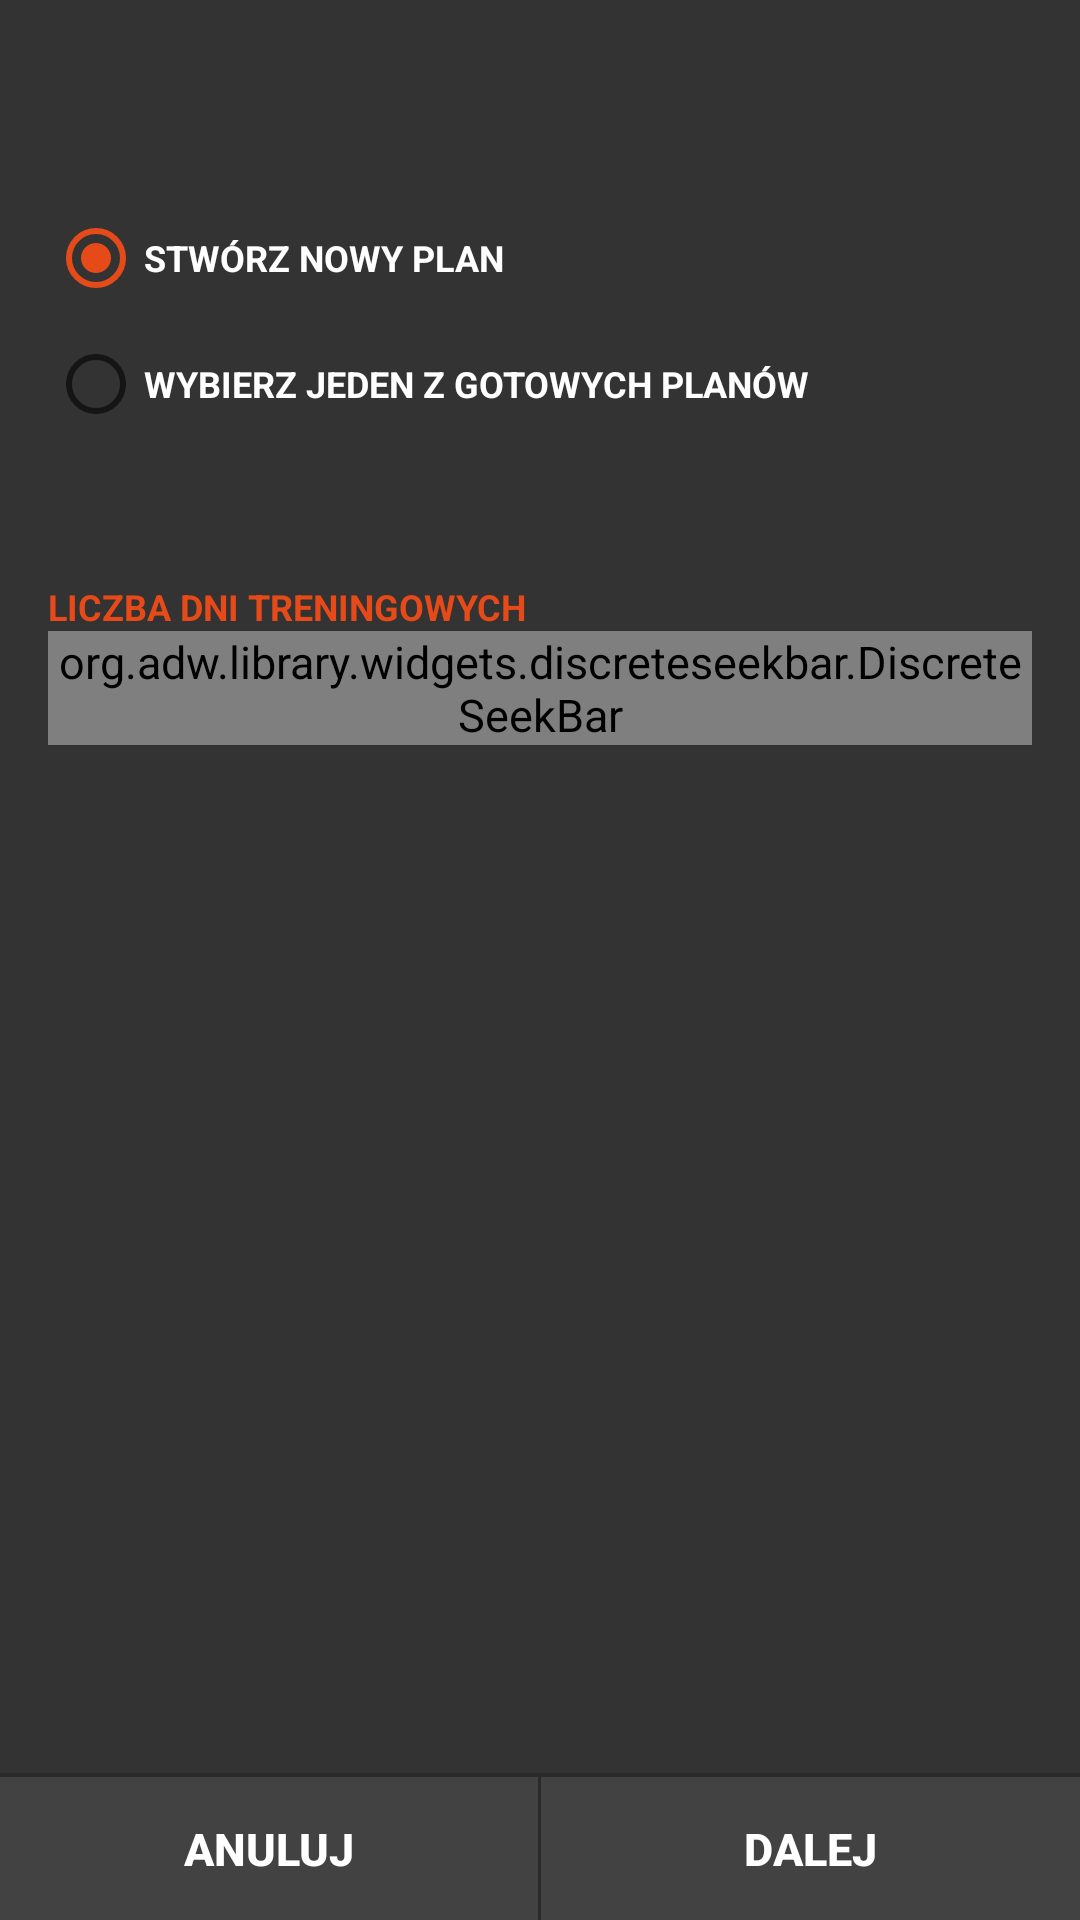

This screen was rendered from an Android layout file. Write that file and the resources it references.
<!-- AndroidManifest.xml: application theme AppTheme -->
<!-- res/layout/fragment_page_first.xml -->
<?xml version="1.0" encoding="utf-8"?>
<RelativeLayout xmlns:android="http://schemas.android.com/apk/res/android"
    xmlns:app="http://schemas.android.com/apk/res-auto"
    android:orientation="vertical"
    android:layout_width="match_parent"
    android:layout_height="match_parent"
    android:background="@color/colorBackground">
    
    <RelativeLayout
        android:layout_width="match_parent"
        android:layout_height="match_parent"
        android:paddingBottom="@dimen/activity_vertical_margin"
        android:paddingLeft="@dimen/activity_horizontal_margin"
        android:paddingRight="@dimen/activity_horizontal_margin"
        android:paddingTop="40dp">

        <RadioGroup
            android:layout_width="match_parent"
            android:layout_height="wrap_content"
            android:layout_alignParentTop="true"
            android:layout_alignParentLeft="true"
            android:layout_alignParentStart="true"
            android:id="@+id/radioGroup"
            android:layout_marginTop="30dp">

            <RadioButton
                android:layout_width="wrap_content"
                android:layout_height="wrap_content"
                android:text="@string/create_new_plan"
                android:id="@+id/newPlanRadioButton"
                style="@style/titleTextSmall"
                android:textColor="@color/colorText"
                android:checked="true" />

            <RadioButton
                android:layout_width="wrap_content"
                android:layout_height="wrap_content"
                android:text="@string/choose_plan"
                android:id="@+id/existingPlanRadioButton"
                android:layout_marginTop="10dp"
                style="@style/titleTextSmall"
                android:textColor="@color/colorText"
                android:checked="false" />
        </RadioGroup>

        <RelativeLayout
            android:layout_width="match_parent"
            android:layout_height="match_parent"
            android:layout_below="@+id/radioGroup">

            <TextView
                android:layout_width="wrap_content"
                android:layout_height="wrap_content"
                android:textAppearance="?android:attr/textAppearanceMedium"
                android:text="@string/choose_number_training_days"
                android:id="@+id/textView8"
                style="@style/titleTextSmall"
                android:layout_marginTop="50dp"
                android:layout_alignParentLeft="true"
                android:layout_alignParentStart="true" />

            <org.adw.library.widgets.discreteseekbar.DiscreteSeekBar
                android:layout_width="match_parent"
                android:layout_height="wrap_content"
                android:id="@+id/trainingDaySeekBar"
                app:dsb_min="1"
                app:dsb_max="15"
                app:dsb_progressColor="@color/colorPrimaryDark"
                app:dsb_rippleColor="@color/colorPrimaryDark"
                app:dsb_indicatorColor="@color/colorPrimaryDark"
                android:layout_below="@+id/textView8"
                android:layout_alignParentRight="true"
                android:layout_alignParentEnd="true" />

            <com.gymassistant.UIComponents.WhiteSpinner
                android:layout_width="match_parent"
                android:layout_height="wrap_content"
                android:id="@+id/existingPlansSpinner"
                android:layout_below="@+id/textView8"
                android:layout_alignParentLeft="true"
                android:layout_alignParentStart="true"
                android:visibility="invisible" />

            <CheckBox
                android:layout_width="wrap_content"
                android:layout_height="wrap_content"
                android:text="@string/add_deleted_plans"
                android:id="@+id/deletedPlansCheckBox"
                android:layout_below="@+id/existingPlansSpinner"
                android:layout_alignParentLeft="true"
                android:layout_alignParentStart="true"
                android:layout_marginTop="20dp"
                style="@style/titleTextSmall"
                android:textColor="@color/colorText"
                android:visibility="invisible"/>


        </RelativeLayout>

    </RelativeLayout>

    <LinearLayout
        android:background="#2a2a2a"
        android:id="@+id/buttons"
        android:layout_width="fill_parent"
        android:layout_height="wrap_content"
        android:orientation="horizontal"
        android:gravity="center"
        android:layout_alignParentBottom="true">

        <Button
            style="?android:attr/buttonBarButtonStyle"
            android:id="@+id/backButton"
            android:layout_width="0dp"
            android:layout_weight="1"
            android:layout_height="match_parent"
            android:layout_marginTop="1dp"
            android:text="@string/cancel"
            android:textColor="@color/colorText"
            android:textStyle="bold"
            android:background="@color/colorCard"
            android:layout_marginRight="1dp"
            android:clickable="true" />

        <Button
            style="?android:attr/buttonBarButtonStyle"
            android:id="@+id/nextButton"
            android:layout_width="0dp"
            android:layout_weight="1"
            android:layout_height="match_parent"
            android:layout_marginTop="1dp"
            android:text="@string/next_button"
            android:textColor="@color/colorText"
            android:textStyle="bold"
            android:background="@color/colorCard"
            android:clickable="true" />
    </LinearLayout>

    
</RelativeLayout>
<!-- resources referenced by this layout -->
<resources>
  <color name="colorBackground">#333333</color>
  <color name="colorCard">#424242</color>
  <color name="colorPrimaryDark">#bf360c</color>
  <color name="colorText">#FFFFFF</color>
  <dimen name="activity_horizontal_margin">16dp</dimen>
  <dimen name="activity_vertical_margin">16dp</dimen>
  <string name="add_deleted_plans">dołącz usunięte plany</string>
  <string name="cancel">Anuluj</string>
  <string name="choose_number_training_days">liczba dni treningowych</string>
  <string name="choose_plan">wybierz jeden z gotowych planów</string>
  <string name="create_new_plan">stwórz nowy plan</string>
  <string name="next_button">DALEJ</string>
  <style name="titleTextSmall">
          <item name="android:textSize">12sp</item>
          <item name="android:textColor">@color/colorPrimary</item>
          <item name="android:textStyle">bold</item>
          <item name="android:textAllCaps">true</item>
      </style>
  <style name="AppTheme" parent="Theme.AppCompat.Light.NoActionBar">
          <item name="colorPrimary">@color/colorPrimary</item>
          <item name="colorPrimaryDark">@color/colorPrimaryDark</item>
          <item name="colorAccent">@color/colorAccent</item>
          <item name="android:textColor">@color/colorText</item>
          <item name="android:textSize">15sp</item>
          <item name="android:spinnerStyle">@style/Widget.AppCompat.Spinner.Underlined</item>
          <item name="android:itemBackground">@color/colorBackground</item>
          <item name="android:dialogTheme">@style/MyDialogTheme</item>
          <item name="android:datePickerStyle">@style/MyDatePicker</item>
      </style>
  <color name="colorPrimary">#e64a19</color>
  <color name="colorAccent">#e64a19</color>
  <style name="MyDialogTheme" parent="android:Theme.Material.Dialog" tools:targetApi="lollipop">
          <item name="android:datePickerStyle">@style/MyDatePicker</item>
      </style>
  <style name="MyDatePicker" parent="android:Widget.Material.DatePicker" tools:targetApi="lollipop">
          <item name="android:datePickerMode">spinner</item>
      </style>
</resources>
